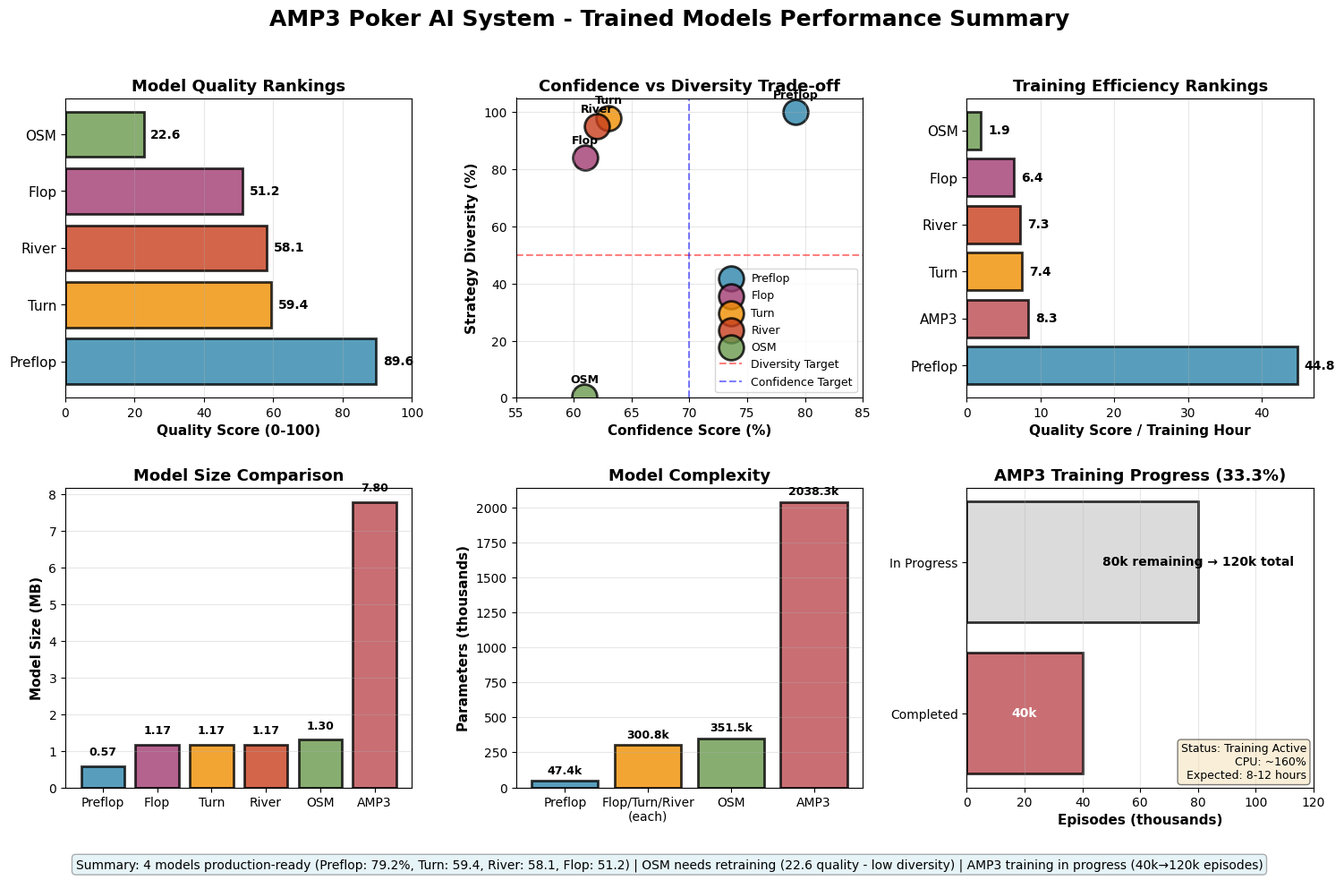

Here is the Python script that generated this plot: (Note: this script raises an exception after producing the figure.)
#!/usr/bin/env python3
"""
Create a clean performance comparison graph for all trained models
"""

import matplotlib.pyplot as plt
import matplotlib.gridspec as gs
import numpy as np

# Set style
plt.style.use('default')
plt.rcParams['figure.facecolor'] = 'white'
plt.rcParams['axes.facecolor'] = 'white'
plt.rcParams['font.family'] = 'sans-serif'

# Model data with performance metrics
models_data = {
    'Preflop': {
        'accuracy': 79.2,
        'confidence': 79.2,
        'diversity': 100.0,  # Multiple actions
        'quality': 89.6,  # (accuracy + diversity/2)
        'training_hours': 2.0,
        'color': '#2E86AB',
        'params_k': 47.4,
        'size_mb': 0.569
    },
    'Flop': {
        'accuracy': None,
        'confidence': 61.0,
        'diversity': 84.0,
        'quality': 51.2,  # From test
        'training_hours': 8.0,
        'color': '#A23B72',
        'params_k': 300.8,
        'size_mb': 1.17
    },
    'Turn': {
        'accuracy': None,
        'confidence': 63.0,
        'diversity': 98.0,
        'quality': 59.4,  # From test
        'training_hours': 8.0,
        'color': '#F18F01',
        'params_k': 300.8,
        'size_mb': 1.17
    },
    'River': {
        'accuracy': None,
        'confidence': 62.0,
        'diversity': 95.0,
        'quality': 58.1,  # From test
        'training_hours': 8.0,
        'color': '#C73E1D',
        'params_k': 300.8,
        'size_mb': 1.17
    },
    'OSM': {
        'accuracy': None,
        'confidence': 60.9,  # Correlation
        'diversity': 0.3,  # Very low
        'quality': 22.6,  # Overall score
        'training_hours': 12.0,
        'color': '#6A994E',
        'params_k': 351.5,
        'size_mb': 1.3
    },
    'AMP3': {
        'accuracy': None,
        'confidence': None,  # In training
        'diversity': None,
        'quality': None,
        'training_hours': 4.0,  # So far
        'progress': 33.3,
        'color': '#BC4B51',
        'params_k': 2038.3,
        'size_mb': 7.8
    }
}

# Create figure with 2x3 grid
fig = plt.figure(figsize=(18, 10))
gs_main = gs.GridSpec(2, 3, figure=fig, hspace=0.3, wspace=0.3)

# Title
fig.suptitle('AMP3 Poker AI System - Trained Models Performance Summary',
             fontsize=18, fontweight='bold', y=0.98)

# Panel 1: Overall Quality Scores
ax1 = fig.add_subplot(gs_main[0, 0])
models_quality = ['Preflop', 'Turn', 'River', 'Flop', 'OSM']
quality_scores = [89.6, 59.4, 58.1, 51.2, 22.6]
quality_colors = [models_data[m]['color'] for m in models_quality]

bars1 = ax1.barh(range(len(models_quality)), quality_scores,
                 color=quality_colors, edgecolor='black', linewidth=2, alpha=0.8)
ax1.set_xlabel('Quality Score (0-100)', fontsize=11, fontweight='bold')
ax1.set_title('Model Quality Rankings', fontsize=13, fontweight='bold')
ax1.set_yticks(range(len(models_quality)))
ax1.set_yticklabels(models_quality, fontsize=11)
ax1.set_xlim([0, 100])
ax1.grid(axis='x', alpha=0.3)

# Add value labels
for i, (bar, score) in enumerate(zip(bars1, quality_scores)):
    ax1.text(score + 2, i, f'{score:.1f}', va='center', fontweight='bold', fontsize=10)

# Panel 2: Confidence vs Diversity
ax2 = fig.add_subplot(gs_main[0, 1])

# Plot each model
for model_name, data in models_data.items():
    if model_name == 'AMP3':  # Skip AMP3 (in training)
        continue
    if data['confidence'] is not None and data['diversity'] is not None:
        ax2.scatter(data['confidence'], data['diversity'],
                   s=400, color=data['color'], edgecolor='black',
                   linewidth=2, alpha=0.8, label=model_name)
        ax2.text(data['confidence'], data['diversity'] + 5, model_name,
                ha='center', fontsize=9, fontweight='bold')

ax2.set_xlabel('Confidence Score (%)', fontsize=11, fontweight='bold')
ax2.set_ylabel('Strategy Diversity (%)', fontsize=11, fontweight='bold')
ax2.set_title('Confidence vs Diversity Trade-off', fontsize=13, fontweight='bold')
ax2.set_xlim([55, 85])
ax2.set_ylim([0, 105])
ax2.grid(alpha=0.3)
ax2.axhline(y=50, color='red', linestyle='--', alpha=0.5, label='Diversity Target')
ax2.axvline(x=70, color='blue', linestyle='--', alpha=0.5, label='Confidence Target')
ax2.legend(loc='lower right', fontsize=9)

# Panel 3: Training Efficiency (Score per Hour)
ax3 = fig.add_subplot(gs_main[0, 2])
models_eff = ['Preflop', 'AMP3', 'Turn', 'River', 'Flop', 'OSM']
efficiency = [
    89.6 / 2.0,    # Preflop: 44.8
    33.3 / 4.0,    # AMP3: 8.3 (partial)
    59.4 / 8.0,    # Turn: 7.4
    58.1 / 8.0,    # River: 7.3
    51.2 / 8.0,    # Flop: 6.4
    22.6 / 12.0    # OSM: 1.9
]
eff_colors = [models_data[m]['color'] for m in models_eff]

bars3 = ax3.barh(range(len(models_eff)), efficiency,
                 color=eff_colors, edgecolor='black', linewidth=2, alpha=0.8)
ax3.set_xlabel('Quality Score / Training Hour', fontsize=11, fontweight='bold')
ax3.set_title('Training Efficiency Rankings', fontsize=13, fontweight='bold')
ax3.set_yticks(range(len(models_eff)))
ax3.set_yticklabels(models_eff, fontsize=11)
ax3.grid(axis='x', alpha=0.3)

# Add value labels
for i, (bar, eff) in enumerate(zip(bars3, efficiency)):
    ax3.text(eff + 1, i, f'{eff:.1f}', va='center', fontweight='bold', fontsize=10)

# Panel 4: Model Size Comparison
ax4 = fig.add_subplot(gs_main[1, 0])
models_size = ['Preflop', 'Flop', 'Turn', 'River', 'OSM', 'AMP3']
sizes_mb = [models_data[m]['size_mb'] for m in models_size]
size_colors = [models_data[m]['color'] for m in models_size]

bars4 = ax4.bar(range(len(models_size)), sizes_mb,
                color=size_colors, edgecolor='black', linewidth=2, alpha=0.8)
ax4.set_ylabel('Model Size (MB)', fontsize=11, fontweight='bold')
ax4.set_title('Model Size Comparison', fontsize=13, fontweight='bold')
ax4.set_xticks(range(len(models_size)))
ax4.set_xticklabels(models_size, fontsize=10, rotation=0)
ax4.grid(axis='y', alpha=0.3)

# Add value labels
for i, (bar, size) in enumerate(zip(bars4, sizes_mb)):
    ax4.text(i, size + 0.3, f'{size:.2f}', ha='center', fontweight='bold', fontsize=9)

# Panel 5: Parameter Count
ax5 = fig.add_subplot(gs_main[1, 1])
models_params = ['Preflop', 'Flop/Turn/River\n(each)', 'OSM', 'AMP3']
params_k = [47.4, 300.8, 351.5, 2038.3]
param_colors = [models_data['Preflop']['color'], models_data['Turn']['color'],
                models_data['OSM']['color'], models_data['AMP3']['color']]

bars5 = ax5.bar(range(len(models_params)), params_k,
                color=param_colors, edgecolor='black', linewidth=2, alpha=0.8)
ax5.set_ylabel('Parameters (thousands)', fontsize=11, fontweight='bold')
ax5.set_title('Model Complexity', fontsize=13, fontweight='bold')
ax5.set_xticks(range(len(models_params)))
ax5.set_xticklabels(models_params, fontsize=10)
ax5.grid(axis='y', alpha=0.3)

# Add value labels
for i, (bar, param) in enumerate(zip(bars5, params_k)):
    ax5.text(i, param + 50, f'{param:.1f}k', ha='center', fontweight='bold', fontsize=9)

# Panel 6: AMP3 Training Status
ax6 = fig.add_subplot(gs_main[1, 2])

# AMP3 progress bar
categories = ['Completed', 'In Progress']
values = [40, 80]  # 40k done, 80k remaining
colors_progress = ['#BC4B51', 'lightgray']

bars6 = ax6.barh(categories, values, color=colors_progress,
                 edgecolor='black', linewidth=2, alpha=0.8)

ax6.set_xlabel('Episodes (thousands)', fontsize=11, fontweight='bold')
ax6.set_title('AMP3 Training Progress (33.3%)', fontsize=13, fontweight='bold')
ax6.set_xlim([0, 120])
ax6.grid(axis='x', alpha=0.3)

# Add labels
ax6.text(20, 0, '40k', ha='center', va='center', fontweight='bold', fontsize=10, color='white')
ax6.text(80, 1, '80k remaining → 120k total', ha='center', va='center',
         fontweight='bold', fontsize=10)

# Add status text
status_text = "Status: Training Active\nCPU: ~160%\nExpected: 8-12 hours"
ax6.text(0.98, 0.02, status_text, transform=ax6.transAxes,
         fontsize=9, verticalalignment='bottom', horizontalalignment='right',
         bbox=dict(boxstyle='round', facecolor='wheat', alpha=0.5))

# Add footer with summary
footer_text = (
    "Summary: 4 models production-ready (Preflop: 79.2%, Turn: 59.4, River: 58.1, Flop: 51.2) | "
    "OSM needs retraining (22.6 quality - low diversity) | "
    "AMP3 training in progress (40k→120k episodes)"
)
fig.text(0.5, 0.02, footer_text, ha='center', fontsize=10,
         bbox=dict(boxstyle='round', facecolor='lightblue', alpha=0.3))

# Save figure
plt.tight_layout(rect=[0, 0.04, 1, 0.96])
plt.savefig('presentation_outputs/TRAINED_MODELS_PERFORMANCE.png',
            dpi=300, bbox_inches='tight', facecolor='white')
print("✅ Performance graph saved: presentation_outputs/TRAINED_MODELS_PERFORMANCE.png")

plt.close()
